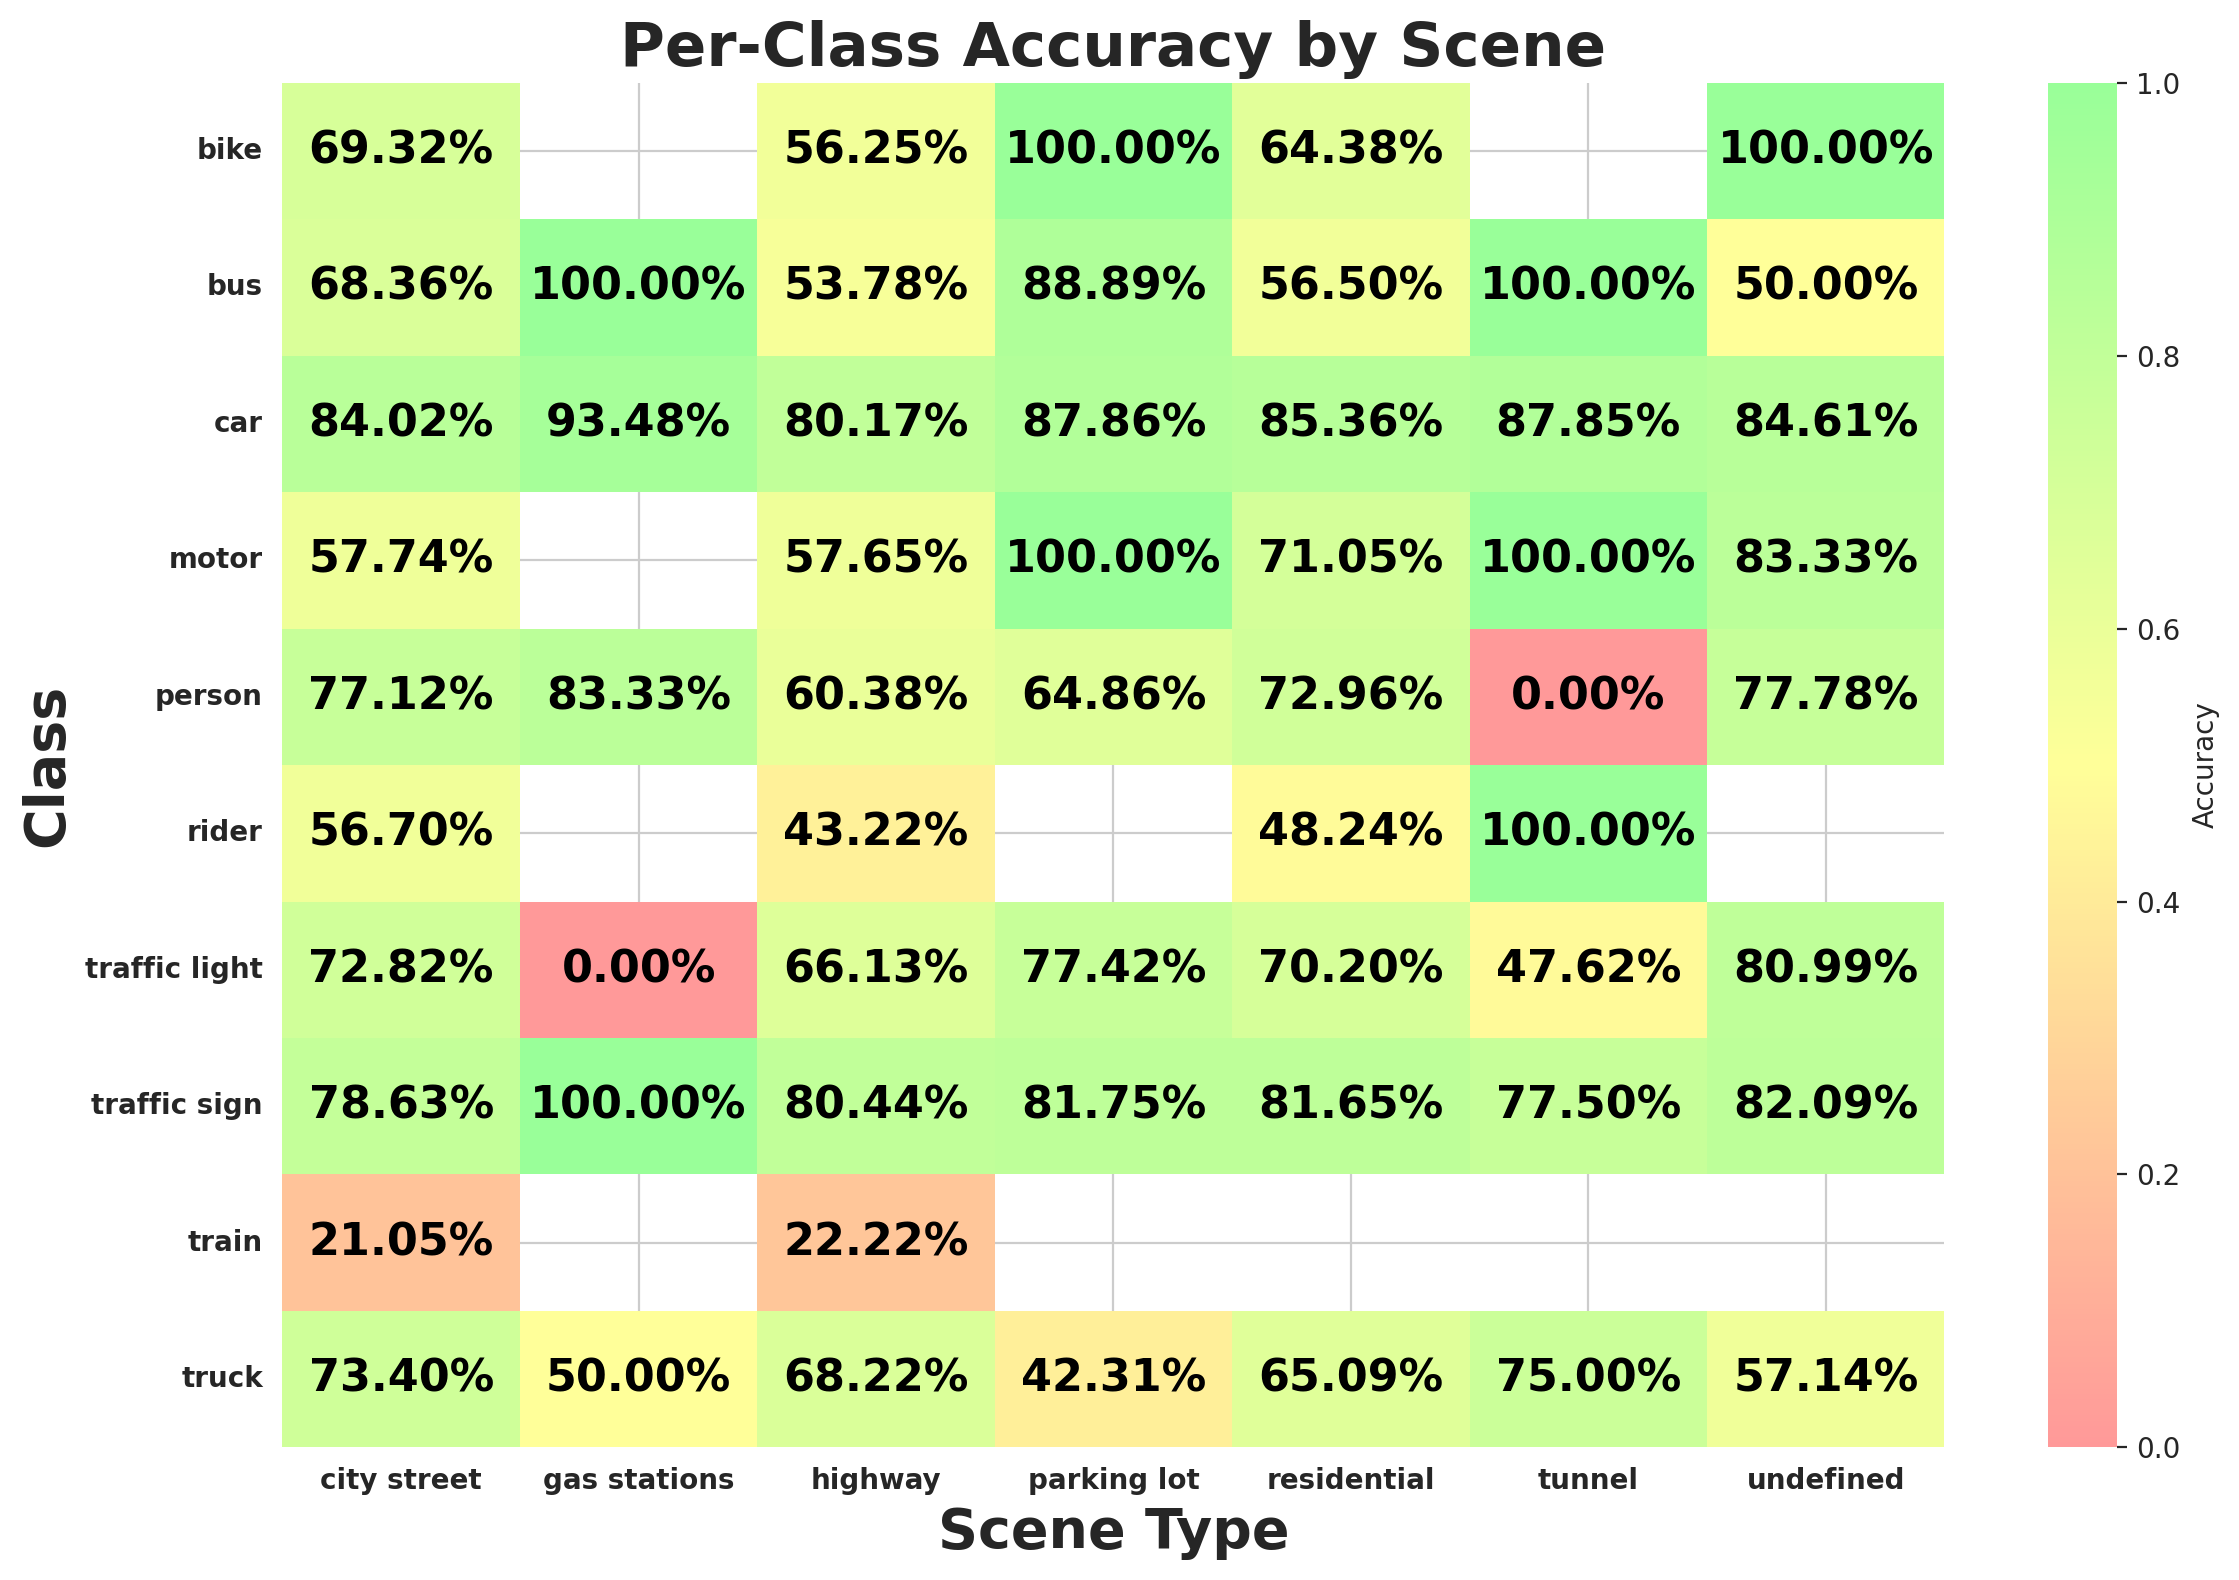

Source data for this figure (header and first rows):
scene, class_id, class_name, expected, matched, accuracy
city street, 9, traffic sign, 45310, 35629, 0.7863
city street, 2, car, 128256, 107765, 0.8402
city street, 0, person, 22559, 17398, 0.7712
city street, 3, truck, 5860, 4301, 0.734
city street, 6, motor, 627, 362, 0.5774
city street, 1, rider, 1090, 618, 0.567
city street, 8, traffic light, 44316, 32269, 0.7282
city street, 4, bus, 2405, 1644, 0.6836
city street, 7, bike, 1770, 1227, 0.6932
city street, 5, train, 19, 4, 0.2105
highway, 2, car, 45877, 36778, 0.8017
highway, 3, truck, 2190, 1494, 0.6822
highway, 9, traffic sign, 18145, 14596, 0.8044
highway, 8, traffic light, 5518, 3649, 0.6613
highway, 0, person, 906, 547, 0.6038
highway, 4, bus, 621, 334, 0.5378
highway, 1, rider, 118, 51, 0.4322
highway, 6, motor, 85, 49, 0.5765
highway, 7, bike, 80, 45, 0.5625
highway, 5, train, 9, 2, 0.2222
residential, 2, car, 28682, 24483, 0.8536
residential, 9, traffic sign, 5237, 4276, 0.8165
residential, 8, traffic light, 2829, 1986, 0.702
residential, 3, truck, 593, 386, 0.6509
residential, 0, person, 1117, 815, 0.7296
residential, 4, bus, 177, 100, 0.565
residential, 1, rider, 85, 41, 0.4824
residential, 6, motor, 114, 81, 0.7105
residential, 7, bike, 146, 94, 0.6438
undefined, 2, car, 773, 654, 0.8461
undefined, 9, traffic sign, 134, 110, 0.8209
undefined, 3, truck, 21, 12, 0.5714
undefined, 4, bus, 2, 1, 0.5
undefined, 8, traffic light, 121, 98, 0.8099
undefined, 0, person, 18, 14, 0.7778
undefined, 6, motor, 6, 5, 0.8333
undefined, 7, bike, 1, 1, 1.0
parking lot, 2, car, 1269, 1115, 0.8786
parking lot, 8, traffic light, 31, 24, 0.7742
parking lot, 9, traffic sign, 137, 112, 0.8175
parking lot, 0, person, 37, 24, 0.6486
parking lot, 4, bus, 9, 8, 0.8889
parking lot, 3, truck, 26, 11, 0.4231
parking lot, 6, motor, 8, 8, 1.0
parking lot, 7, bike, 1, 1, 1.0
tunnel, 2, car, 247, 217, 0.8785
tunnel, 3, truck, 12, 9, 0.75
tunnel, 9, traffic sign, 40, 31, 0.775
tunnel, 8, traffic light, 21, 10, 0.4762
tunnel, 4, bus, 2, 2, 1.0
tunnel, 1, rider, 1, 1, 1.0
tunnel, 6, motor, 1, 1, 1.0
tunnel, 0, person, 1, 0, 0.0
gas stations, 0, person, 12, 10, 0.8333
gas stations, 2, car, 46, 43, 0.9348
gas stations, 9, traffic sign, 3, 3, 1.0
gas stations, 4, bus, 1, 1, 1.0
gas stations, 8, traffic light, 4, 0, 0.0
gas stations, 3, truck, 2, 1, 0.5
